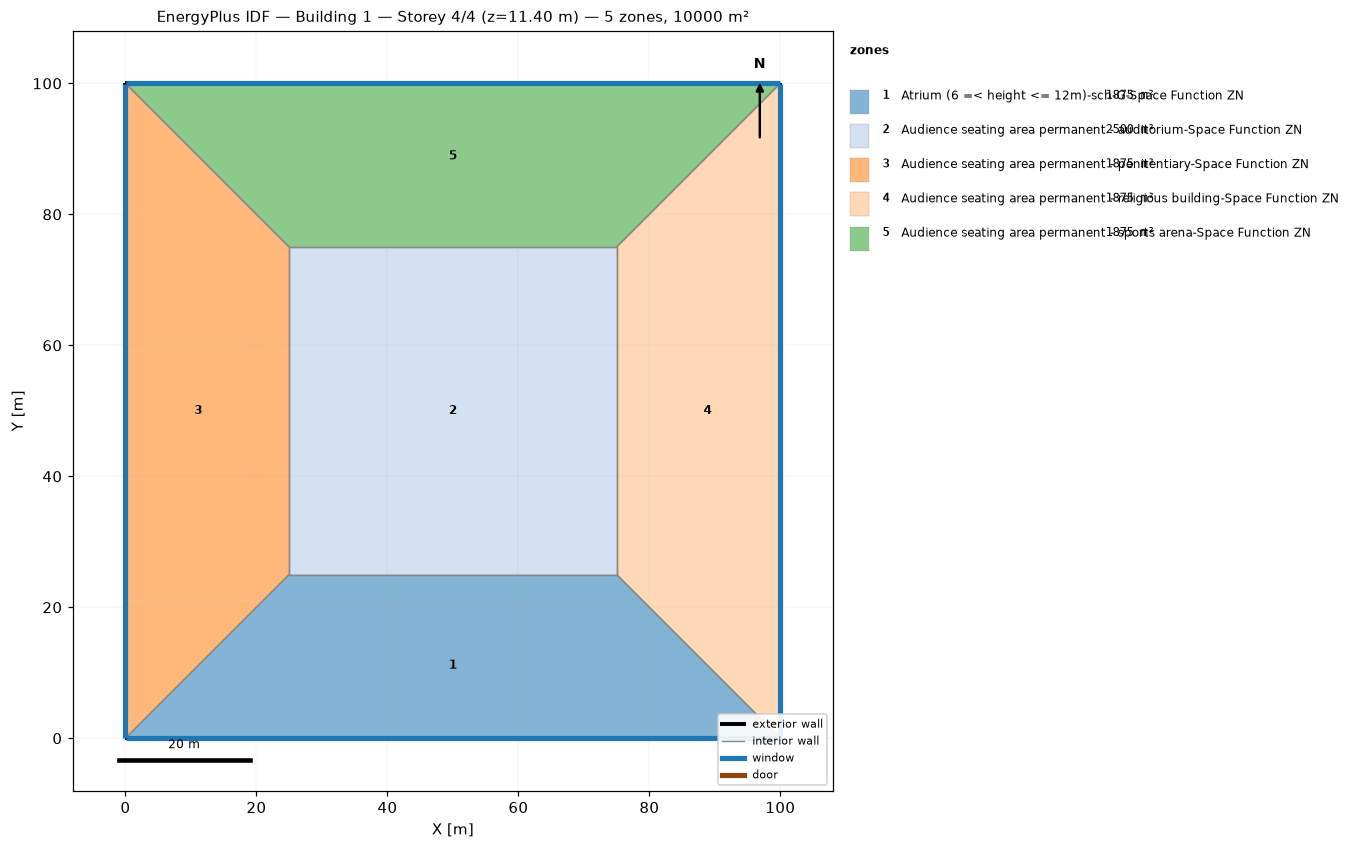
=== STOREY PLAN SPEC (per zone: floor XY polygon, exterior-wall plan segments, windows/doors) ===
zone 1: Atrium (6 =< height <= 12m)-sch-G-Space Function ZN  (1875.0 m²)
  floor: (100.00, 0.00) (0.00, 0.00) (25.00, 25.00) (75.00, 25.00)
  exterior wall: (0.00, 0.00) – (100.00, 0.00)  [100.0 m]
    window: (0.03, 0.00) – (99.97, 0.00)  [95.0 m²]
  interior walls: 3
zone 2: Audience seating area permanent - auditorium-Space Function ZN  (2500.0 m²)
  floor: (25.00, 25.00) (25.00, 75.00) (75.00, 75.00) (75.00, 25.00)
  interior walls: 4
zone 3: Audience seating area permanent - penitentiary-Space Function ZN  (1875.0 m²)
  floor: (0.00, 0.00) (0.00, 100.00) (25.00, 75.00) (25.00, 25.00)
  exterior wall: (0.00, 100.00) – (0.00, 0.00)  [100.0 m]
    window: (0.00, 99.97) – (0.00, 0.03)  [95.0 m²]
  interior walls: 3
zone 4: Audience seating area permanent - religious building-Space Function ZN  (1875.0 m²)
  floor: (100.00, 100.00) (100.00, 0.00) (75.00, 25.00) (75.00, 75.00)
  exterior wall: (100.00, 0.00) – (100.00, 100.00)  [100.0 m]
    window: (100.00, 0.03) – (100.00, 99.97)  [95.0 m²]
  interior walls: 3
zone 5: Audience seating area permanent - sports arena-Space Function ZN  (1875.0 m²)
  floor: (0.00, 100.00) (100.00, 100.00) (75.00, 75.00) (25.00, 75.00)
  exterior wall: (100.00, 100.00) – (0.00, 100.00)  [100.0 m]
    window: (99.97, 100.00) – (0.03, 100.00)  [95.0 m²]
  interior walls: 3

=== DERIVED (storey summary) ===
Building: Building 1
Storey: 4 of 4  (floor level z = 11.40 m)
Storey gross floor area: 10000.0 m²
Zones on this storey: 5
  - Atrium (6 =< height <= 12m)-sch-G-Space Function ZN: floor 1875.0 m²; exterior wall 100.0 m (380.0 m²); 1 window(s) 95.0 m²; WWR 25.0%
  - Audience seating area permanent - auditorium-Space Function ZN: floor 2500.0 m²
  - Audience seating area permanent - penitentiary-Space Function ZN: floor 1875.0 m²; exterior wall 100.0 m (380.0 m²); 1 window(s) 95.0 m²; WWR 25.0%
  - Audience seating area permanent - religious building-Space Function ZN: floor 1875.0 m²; exterior wall 100.0 m (380.0 m²); 1 window(s) 95.0 m²; WWR 25.0%
  - Audience seating area permanent - sports arena-Space Function ZN: floor 1875.0 m²; exterior wall 100.0 m (380.0 m²); 1 window(s) 95.0 m²; WWR 25.0%
Zone adjacency (shared interzone walls):
  - Atrium (6 =< height <= 12m)-sch-G-Space Function ZN ↔ Audience seating area permanent - auditorium-Space Function ZN
  - Atrium (6 =< height <= 12m)-sch-G-Space Function ZN ↔ Audience seating area permanent - penitentiary-Space Function ZN
  - Atrium (6 =< height <= 12m)-sch-G-Space Function ZN ↔ Audience seating area permanent - religious building-Space Function ZN
  - Audience seating area permanent - auditorium-Space Function ZN ↔ Audience seating area permanent - penitentiary-Space Function ZN
  - Audience seating area permanent - auditorium-Space Function ZN ↔ Audience seating area permanent - religious building-Space Function ZN
  - Audience seating area permanent - auditorium-Space Function ZN ↔ Audience seating area permanent - sports arena-Space Function ZN
  - Audience seating area permanent - penitentiary-Space Function ZN ↔ Audience seating area permanent - sports arena-Space Function ZN
  - Audience seating area permanent - religious building-Space Function ZN ↔ Audience seating area permanent - sports arena-Space Function ZN